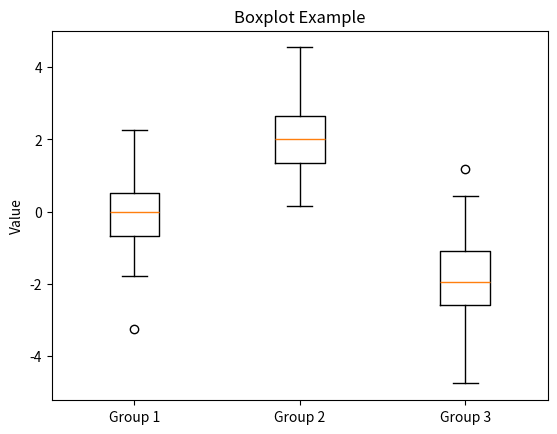

The matplotlib source for this figure:
import matplotlib.pyplot as plt
import numpy as np

# Generate random data for three groups
data1 = np.random.normal(0, 1, 100)
data2 = np.random.normal(2, 1, 100)
data3 = np.random.normal(-2, 1, 100)
data = [data1, data2, data3]

# Create a boxplot
fig, ax = plt.subplots()
ax.boxplot(data)

# Add labels and title
ax.set_xticklabels(['Group 1', 'Group 2', 'Group 3'])
ax.set_ylabel('Value')
ax.set_title('Boxplot Example')

# Display the plot
plt.show()